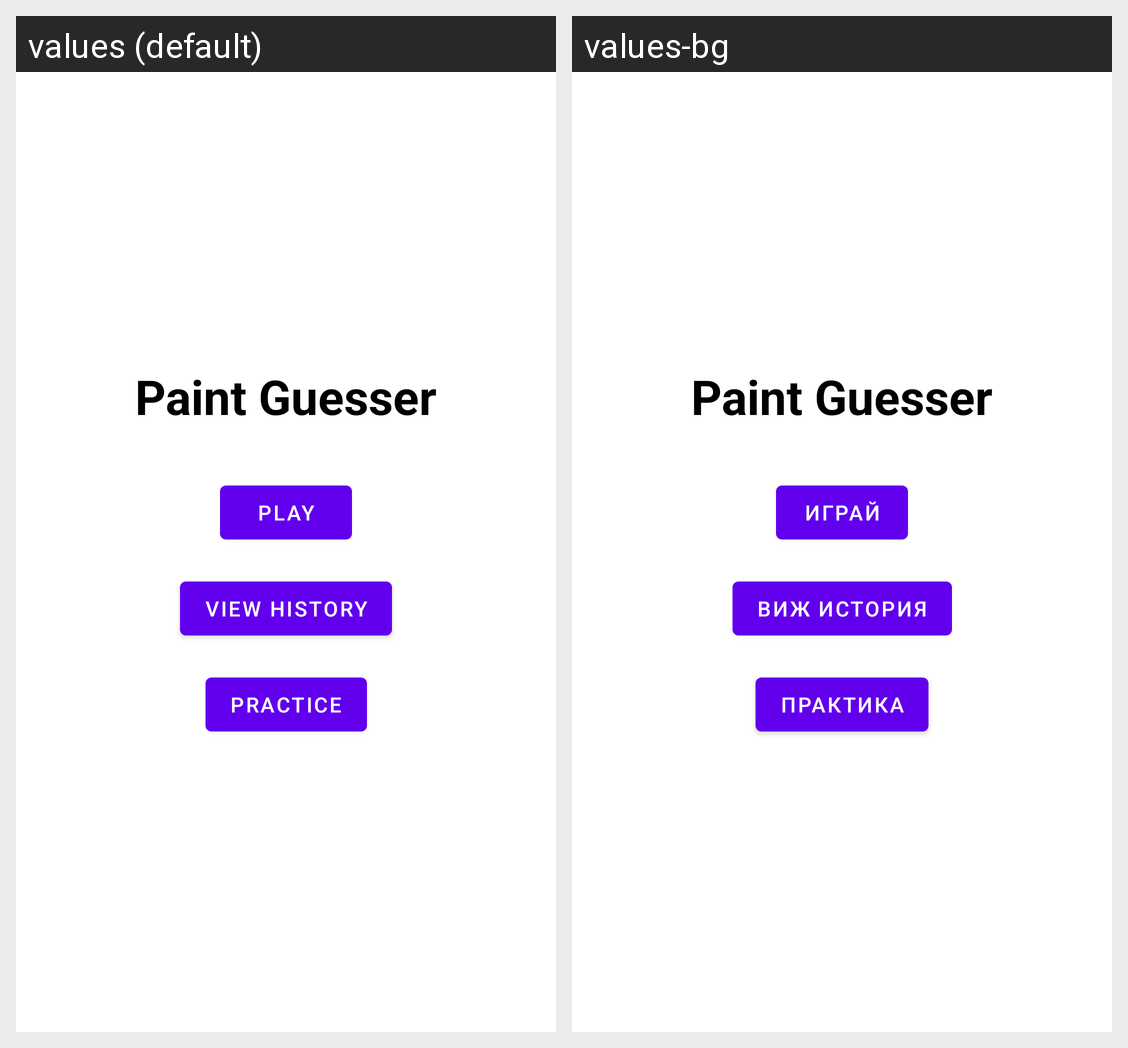

The Android screen above is rendered under two locales of the same app. Produce the string resources it draws, with the default and per-locale values.
Android screen res/layout/fragment_main.xml rendered under 2 locales, left to right: values (default), values-bg. Device: Nexus 5 (rendered at 1080×1920; each locale shown at half size, 540×960, under a caption strip naming it); theme Theme.DrawingGame.
Strings drawn on this screen, with the default value and each locale's value (text and hints the layout hard-codes, and strings that could not be matched under every locale, appear in the picture but are not listed):

game_title
  values: Paint Guesser
  values-bg: Paint Guesser

play
  values: Play
  values-bg: Играй

view_history
  values: View history
  values-bg: Виж история

practice
  values: Practice
  values-bg: Практика
